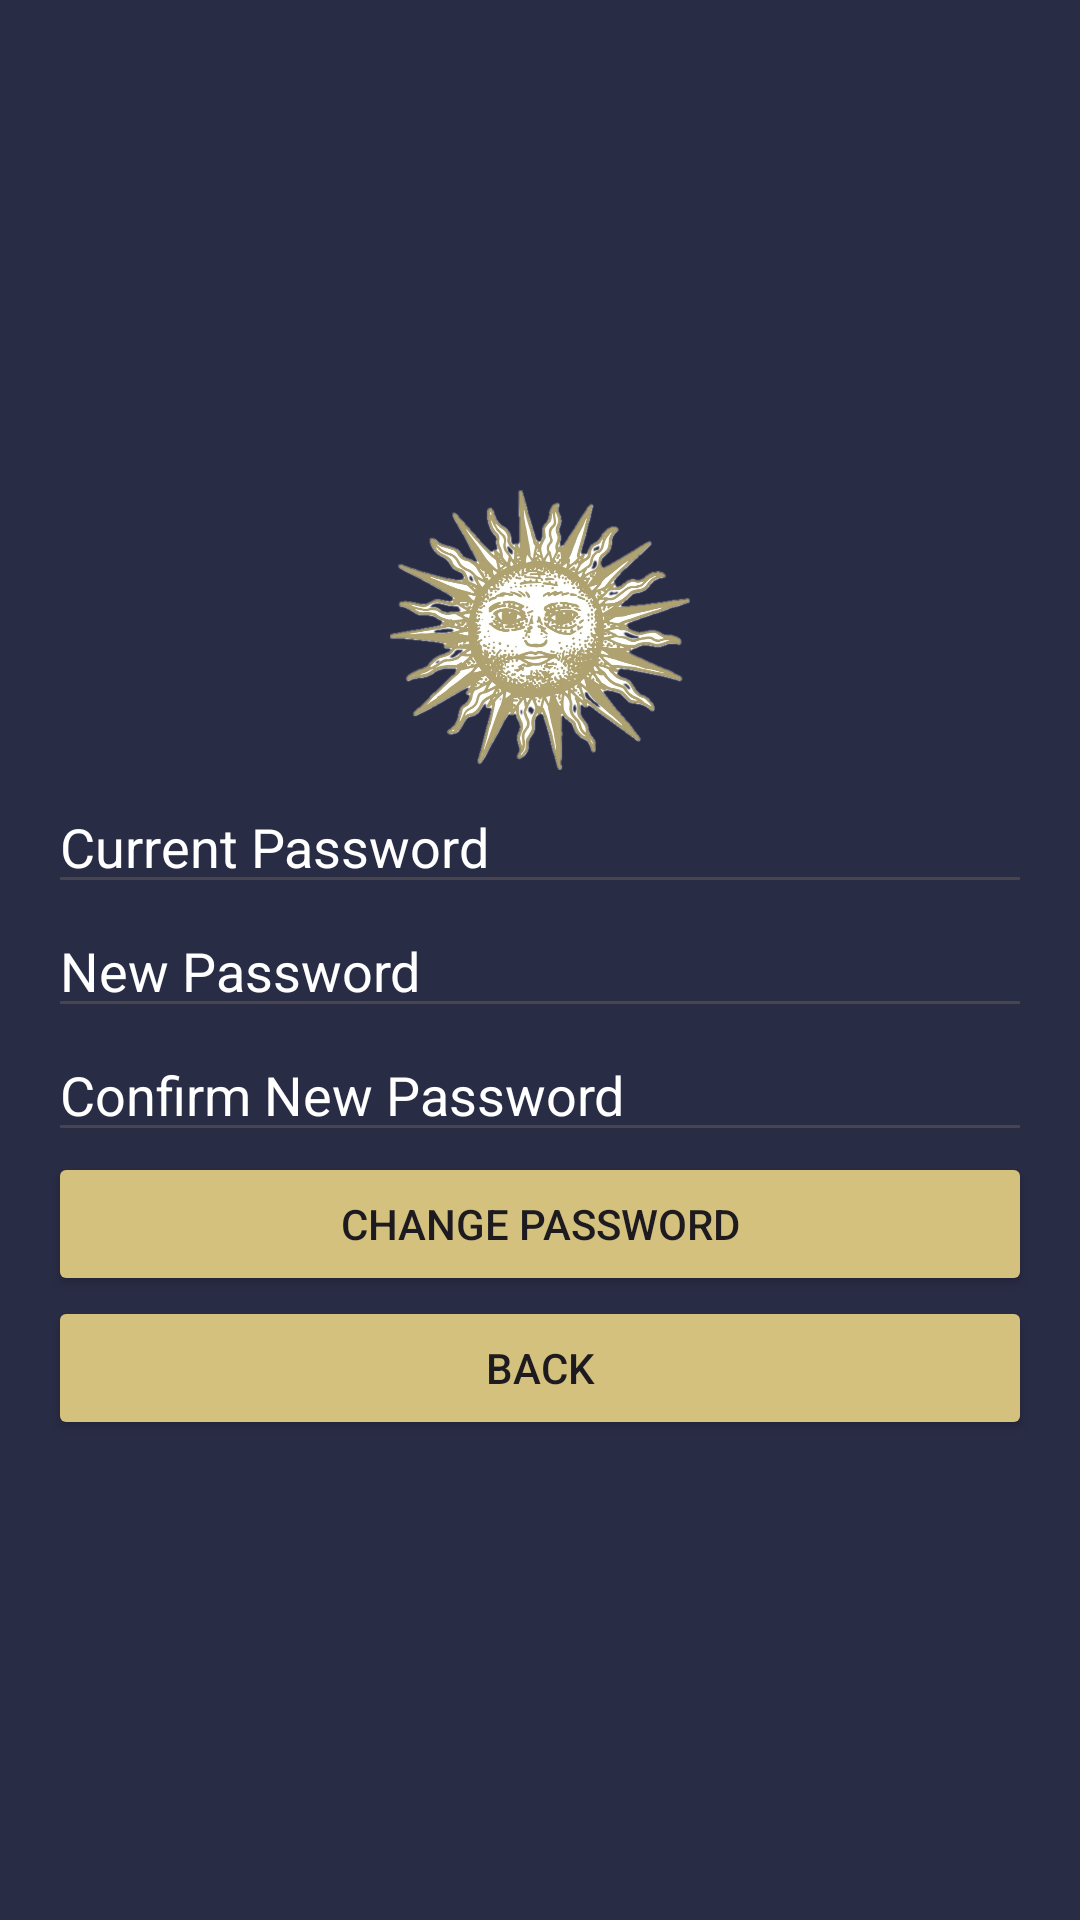

Here is an Android app screen rendered from its layout file. Give the layout XML and the strings, colors and styles it references.
<!-- AndroidManifest.xml: application theme Theme.TarotReading -->
<!-- res/layout/activity_change_password.xml -->
<?xml version="1.0" encoding="utf-8"?>
<LinearLayout xmlns:android="http://schemas.android.com/apk/res/android"
    android:layout_width="match_parent"
    android:layout_height="match_parent"
    android:orientation="vertical"
    android:background="@color/background"
    android:padding="16dp"
    android:gravity="center">

    <ImageView
        android:id="@+id/sun_image"
        android:layout_width="100dp"
        android:layout_height="100dp"
        android:contentDescription="Logo"
        android:src="@drawable/sun" />

    <EditText
        android:id="@+id/current_password"
        android:layout_width="match_parent"
        android:layout_height="wrap_content"
        android:textColorHint="@android:color/white"
        android:hint="Current Password"
        android:inputType="textPassword" />

    <EditText
        android:id="@+id/new_password"
        android:layout_width="match_parent"
        android:layout_height="wrap_content"
        android:textColor="@android:color/white"
        android:textColorHint="@android:color/white"
        android:hint="New Password"
        android:inputType="textPassword" />

    <EditText
        android:id="@+id/confirm_password"
        android:layout_width="match_parent"
        android:layout_height="wrap_content"
        android:hint="Confirm New Password"
        android:textColorHint="@android:color/white"
        android:inputType="textPassword" />

    <Button
        android:id="@+id/change_password"
        android:layout_width="match_parent"
        android:layout_height="wrap_content"
        android:text="Change Password" />

    <Button
        android:id="@+id/back"
        android:layout_width="match_parent"
        android:layout_height="wrap_content"
        android:text="Back" />
</LinearLayout>
<!-- resources referenced by this layout -->
<resources>
  <color name="background">#292C45</color>
  <!-- drawable sun: png bitmap (drawable, 543469 bytes) -->
  <style name="Theme.TarotReading" parent="Base.Theme.TarotReading" />
  <style name="Base.Theme.TarotReading" parent="Theme.Material3.DayNight.NoActionBar">
          
          
          <item name="colorPrimary">@color/primary</item>
          <item name="colorButtonNormal">@color/primary</item>
      </style>
  <color name="primary">#D4C17D</color>
</resources>
